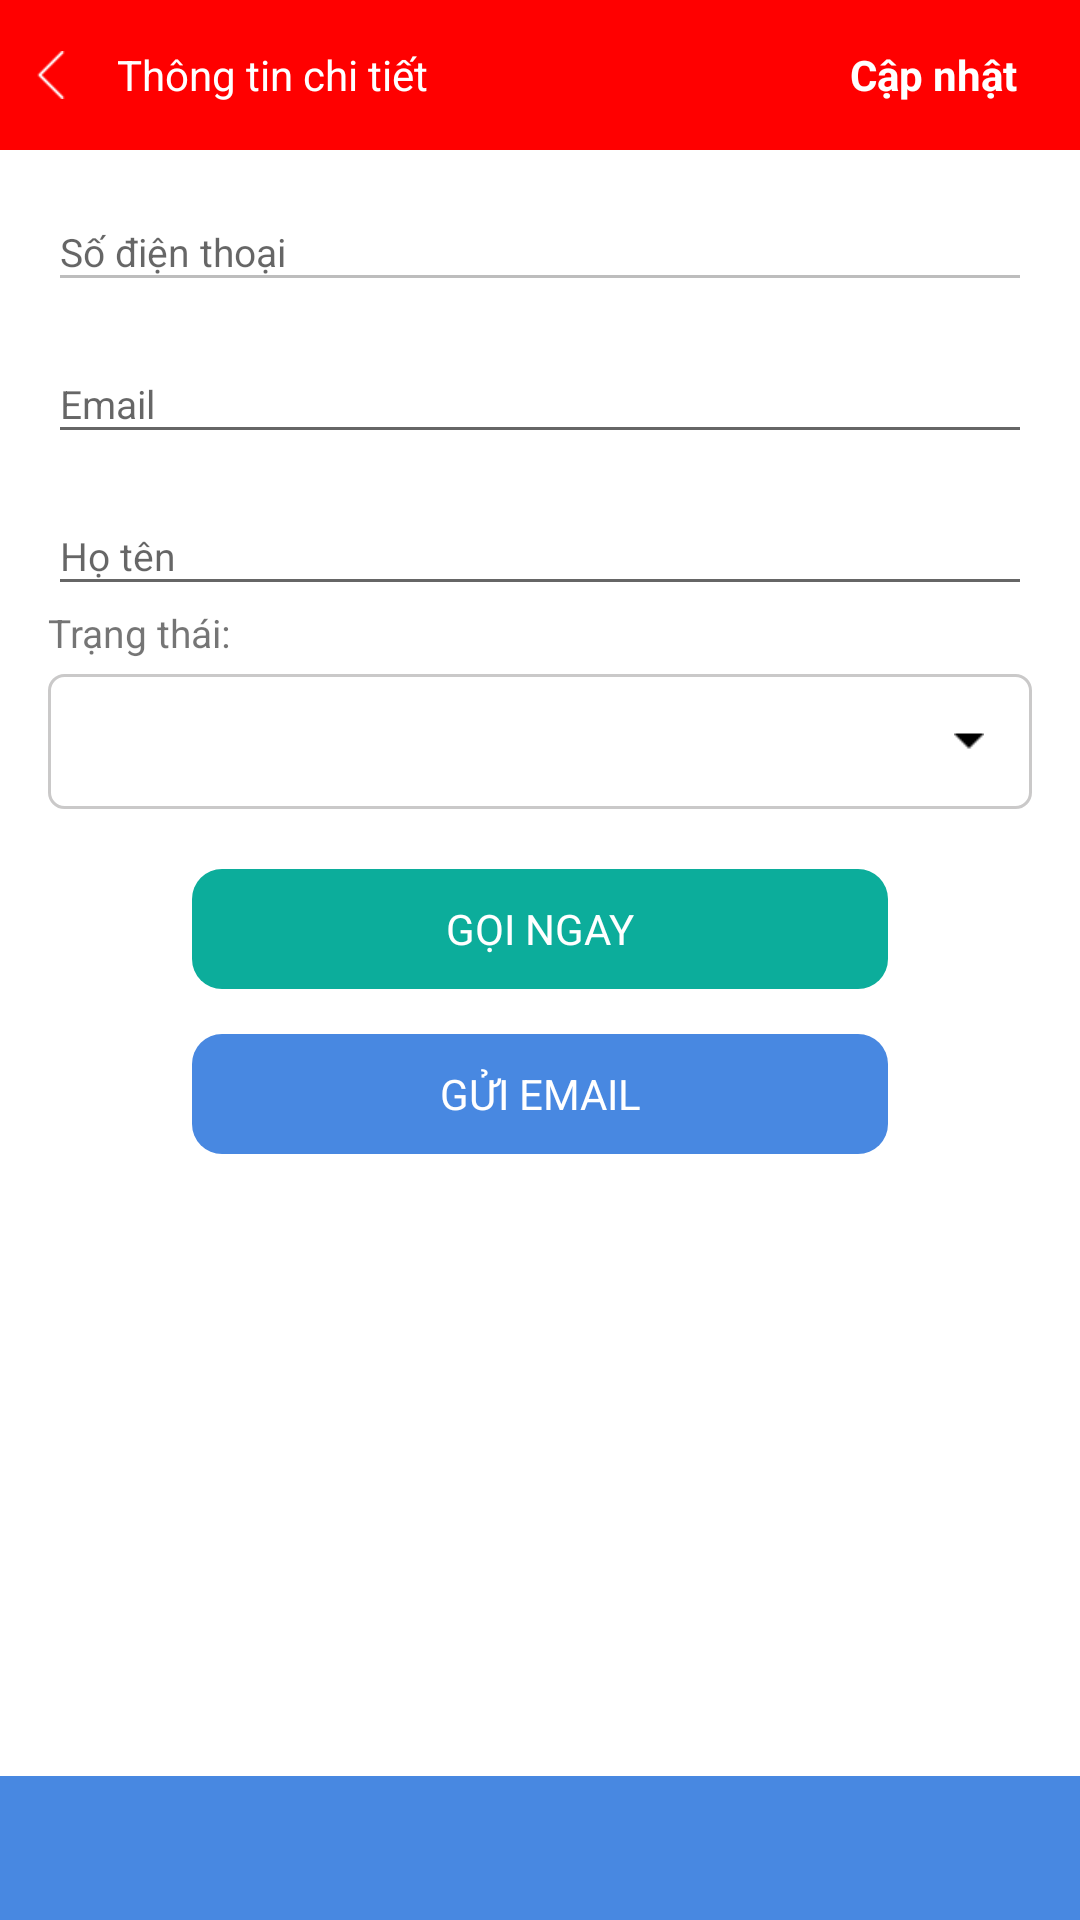

Android layout source for this screen:
<!-- AndroidManifest.xml: application theme AppTheme -->
<!-- res/layout/fragment_detail_contact.xml -->
<LinearLayout xmlns:android="http://schemas.android.com/apk/res/android"
    xmlns:app="http://schemas.android.com/apk/res-auto"
    xmlns:tools="http://schemas.android.com/tools"
    android:layout_width="match_parent"
    android:layout_height="match_parent"
    android:animateLayoutChanges="true"
    android:orientation="vertical">

    <ScrollView
        android:layout_width="match_parent"
        android:layout_height="0dp"
        android:layout_weight="1"
        android:fillViewport="true">

        <LinearLayout
            android:layout_width="match_parent"
            android:layout_height="wrap_content"
            android:background="#fff"
            android:clickable="true"
            android:orientation="vertical"
            tools:context="com.goldit.managerinfo.fragment.detail.DetailContactFragment">

            <RelativeLayout
                android:layout_width="match_parent"
                android:layout_height="50dp"
                android:background="#ff0000">

                <ImageView
                    android:id="@+id/actionBackDetail"
                    android:layout_width="24dp"
                    android:layout_height="wrap_content"
                    android:layout_centerVertical="true"
                    android:layout_marginLeft="@dimen/dp5"
                    android:paddingLeft="@dimen/dp4"
                    android:paddingRight="@dimen/dp4"
                    android:src="@drawable/icon_back" />


                <TextView
                    android:layout_width="wrap_content"
                    android:layout_height="wrap_content"
                    android:layout_centerVertical="true"
                    android:layout_toEndOf="@+id/actionBackDetail"
                    android:paddingLeft="@dimen/dp10"
                    android:text="Thông tin chi tiết"
                    android:textColor="#fff" />

                <TextView
                    android:id="@+id/actionUpdateContact"
                    android:layout_width="wrap_content"
                    android:layout_height="wrap_content"
                    android:layout_alignParentRight="true"
                    android:layout_centerVertical="true"
                    android:layout_gravity="center_vertical"
                    android:layout_marginRight="@dimen/dp16"
                    android:padding="@dimen/dp5"
                    android:paddingLeft="@dimen/dp10"
                    android:text="Cập nhật"
                    android:textColor="#fff"
                    android:textStyle="bold" />

            </RelativeLayout>

            <LinearLayout
                android:layout_width="match_parent"
                android:layout_height="match_parent"
                android:orientation="horizontal">

                <LinearLayout
                    android:id="@+id/layout_1"
                    android:layout_width="match_parent"
                    android:layout_height="match_parent"
                    android:layout_marginBottom="@dimen/dp16"
                    android:orientation="vertical"
                    android:paddingLeft="@dimen/dp16"
                    android:paddingRight="@dimen/dp16"
                    android:visibility="visible">

                    <android.support.design.widget.TextInputLayout
                        android:layout_width="match_parent"
                        android:layout_height="wrap_content"
                        android:layout_marginTop="@dimen/dp5">

                        <EditText
                            android:id="@+id/editTelContactDetail"
                            android:layout_width="match_parent"
                            android:layout_height="match_parent"
                            android:enabled="false"
                            android:hint="Số điện thoại"
                            android:textSize="@dimen/sp13" />
                    </android.support.design.widget.TextInputLayout>

                    <android.support.design.widget.TextInputLayout
                        android:layout_width="match_parent"
                        android:layout_height="wrap_content"
                        android:layout_marginTop="@dimen/dp5">

                        <EditText
                            android:id="@+id/editEmailContactDetail"
                            android:layout_width="match_parent"
                            android:layout_height="match_parent"
                            android:hint="Email"
                            android:textColor="#333"
                            android:textSize="@dimen/sp13" />
                    </android.support.design.widget.TextInputLayout>

                    <android.support.design.widget.TextInputLayout
                        android:layout_width="match_parent"
                        android:layout_height="wrap_content"
                        android:layout_marginTop="@dimen/dp5">

                        <EditText
                            android:id="@+id/editFullNameContactDetail"
                            android:layout_width="match_parent"
                            android:layout_height="match_parent"
                            android:hint="Họ tên"
                            android:textColor="#333"
                            android:textSize="@dimen/sp13" />
                    </android.support.design.widget.TextInputLayout>


                    <TextView
                        android:layout_width="wrap_content"
                        android:layout_height="wrap_content"
                        android:text="Trạng thái:"
                        android:textSize="@dimen/sp13" />

                    <RelativeLayout
                        android:id="@+id/actionStatusContact"
                        android:layout_width="match_parent"
                        android:layout_height="45dp"
                        android:layout_marginBottom="@dimen/dp5"
                        android:layout_marginTop="@dimen/dp5"
                        android:background="@drawable/bg_edittext">

                        <TextView
                            android:id="@+id/statusDetailContact"
                            android:layout_width="wrap_content"
                            android:layout_height="match_parent"
                            android:ellipsize="end"
                            android:gravity="center_vertical"
                            android:lines="1"
                            android:paddingLeft="@dimen/dp16"
                            android:text=""
                            android:textColor="#333" />

                        <ImageView
                            android:layout_width="10dp"
                            android:layout_height="wrap_content"
                            android:layout_alignParentRight="true"
                            android:layout_centerVertical="true"
                            android:layout_marginRight="@dimen/dp16"
                            android:src="@drawable/drop_down" />

                    </RelativeLayout>


                    <TextView
                        android:id="@+id/actionCallContactDetail"
                        android:layout_width="match_parent"
                        android:layout_height="40dp"
                        android:layout_gravity="center_horizontal"
                        android:layout_marginLeft="@dimen/dp48"
                        android:layout_marginRight="@dimen/dp48"
                        android:layout_marginTop="@dimen/dp15"
                        android:background="@drawable/bg_call"
                        android:gravity="center"
                        android:text="GỌI NGAY"
                        android:textColor="#fff" />

                    <TextView
                        android:id="@+id/actionSendMailContactDetail"
                        android:layout_width="match_parent"
                        android:layout_height="40dp"
                        android:layout_gravity="center_horizontal"
                        android:layout_marginLeft="@dimen/dp48"
                        android:layout_marginRight="@dimen/dp48"
                        android:layout_marginTop="@dimen/dp15"
                        android:background="@drawable/bg_send_email"
                        android:gravity="center"
                        android:text="GỬI EMAIL"
                        android:textColor="#fff" />

                </LinearLayout>

                <LinearLayout
                    android:id="@+id/layout_2"
                    android:layout_width="match_parent"
                    android:layout_height="match_parent"
                    android:orientation="vertical"
                    android:padding="16dp"
                    android:visibility="gone">

                    <TextView
                        android:layout_width="wrap_content"
                        android:layout_height="wrap_content"
                        android:text="Ghi chú:"
                        android:textSize="@dimen/sp13" />

                    <EditText
                        android:id="@+id/noteContactDetail"
                        android:layout_width="match_parent"
                        android:layout_height="200dp"
                        android:layout_marginTop="@dimen/dp10"
                        android:background="#e7e5e5"
                        android:gravity="left"
                        android:padding="@dimen/dp5"
                        android:text=""
                        android:textSize="@dimen/sp13" />
                </LinearLayout>
            </LinearLayout>

        </LinearLayout>
    </ScrollView>

    <android.support.design.widget.TabLayout
        android:id="@+id/tabLayout"
        android:layout_width="match_parent"
        android:layout_height="48dp"
        android:background="#4888E1"
        android:theme="@style/AppTheme.AppBarOverlay"
        app:tabGravity="fill"
        app:tabIndicatorColor="@android:color/white"
        app:tabIndicatorHeight="2dp"
        app:tabMaxWidth="0dp"
        app:tabMode="fixed"
        app:tabSelectedTextColor="@android:color/white" />
</LinearLayout>
<!-- resources referenced by this layout -->
<resources>
  <dimen name="dp10">10dp</dimen>
  <dimen name="dp15">15dp</dimen>
  <dimen name="dp16">16dp</dimen>
  <dimen name="dp4">4dp</dimen>
  <dimen name="dp48">48dp</dimen>
  <dimen name="dp5">5dp</dimen>
  <dimen name="sp13">13sp</dimen>
  <!-- drawable bg_call (drawable) -->
  <?xml version="1.0" encoding="utf-8"?>
  
  <shape xmlns:android="http://schemas.android.com/apk/res/android"
      android:shape="rectangle">
      <corners android:radius="10dp" />
      <solid
          android:width="1dp"
          android:color="#0CAD9B" />
  
  </shape>
  <!-- drawable bg_edittext (drawable) -->
  <?xml version="1.0" encoding="utf-8"?>
  
  <shape xmlns:android="http://schemas.android.com/apk/res/android"
      android:shape="rectangle">
      <corners android:radius="5dp" />
      <stroke
          android:width="1dp"
          android:color="#cac9c9" />
  
  </shape>
  <!-- drawable bg_send_email (drawable) -->
  <?xml version="1.0" encoding="utf-8"?>
  
  <shape xmlns:android="http://schemas.android.com/apk/res/android"
      android:shape="rectangle">
      <corners android:radius="10dp" />
      <solid
          android:width="1dp"
          android:color="#4888E1" />
  
  </shape>
  <!-- drawable drop_down: png bitmap (drawable, 352 bytes) -->
  <!-- drawable icon_back: png bitmap (drawable, 404 bytes) -->
  <style name="AppTheme.AppBarOverlay" parent="ThemeOverlay.AppCompat.Dark.ActionBar" />
  <style name="AppTheme" parent="Theme.AppCompat.Light.NoActionBar">
          
          <item name="colorPrimary">@color/colorPrimary</item>
          <item name="colorPrimaryDark">@color/colorPrimaryDark</item>
          <item name="colorAccent">@color/colorAccent</item>
          <item name="alertDialogTheme">@style/AlertDialogTheme</item>
      </style>
  <color name="colorPrimary">#3F51B5</color>
  <color name="colorPrimaryDark">#303F9F</color>
  <color name="colorAccent">#FF4081</color>
  <style name="AlertDialogTheme" parent="Theme.AppCompat.Light.Dialog.Alert">
          <item name="buttonBarNegativeButtonStyle">@style/NegativeButtonStyle</item>
          <item name="buttonBarPositiveButtonStyle">@style/PositiveButtonStyle</item>
      </style>
  <style name="NegativeButtonStyle" parent="Widget.AppCompat.Button.ButtonBar.AlertDialog">
          <item name="android:textColor">#6b6262</item>
      </style>
  <style name="PositiveButtonStyle" parent="Widget.AppCompat.Button.ButtonBar.AlertDialog">
          <item name="android:textColor">#FF4081</item>
      </style>
</resources>
